Run: headless pygame with SDL's dummy video driver; simulated clock (each Clock.tick advances the game by its frame time, no real sleeping); random seed 0; keys injected as events and as key.get_pressed() state; no mouse input.
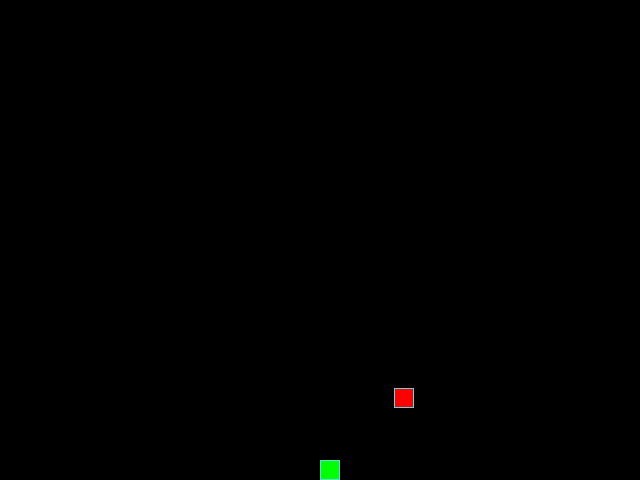
Frame 1 of 4 · flips 1–60 · no input
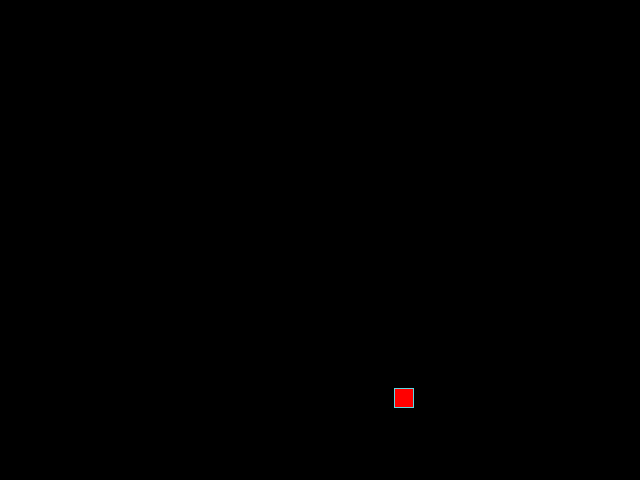
Frame 2 of 4 · flips 61–180 · tapped SPACE, RETURN · held RIGHT (→), D
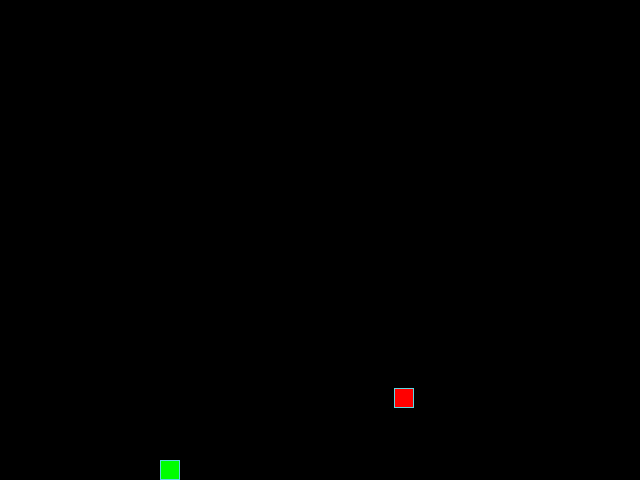
Frame 3 of 4 · flips 181–300 · held DOWN (↓), S
Frame 4 of 4 · flips 301–420 · held LEFT (←), A, UP (↑), W · screen same as frame 2, image omitted

The pygame program that drew these frames:

from random import choice, randint

import pygame

# Константы для размеров поля и сетки:
SCREEN_WIDTH, SCREEN_HEIGHT = 640, 480
GRID_SIZE = 20
GRID_WIDTH = SCREEN_WIDTH // GRID_SIZE
GRID_HEIGHT = SCREEN_HEIGHT // GRID_SIZE

# Направления движения:
UP = (0, -1)
DOWN = (0, 1)
LEFT = (-1, 0)
RIGHT = (1, 0)

# Цвет фона - черный:
BOARD_BACKGROUND_COLOR = (0, 0, 0)

# Цвет границы ячейки
BORDER_COLOR = (93, 216, 228)

# Цвет яблока
APPLE_COLOR = (255, 0, 0)

# Цвет змейки
SNAKE_COLOR = (0, 255, 0)

# Скорость движения змейки:
SPEED = 20

# Настройка игрового окна:
screen = pygame.display.set_mode((SCREEN_WIDTH, SCREEN_HEIGHT), 0, 32)

# Заголовок окна игрового поля:
pygame.display.set_caption('Змейка')

# Настройка времени:
clock = pygame.time.Clock()


# Тут опишите все классы игры.
class GameObject:
    def __init__(self, position):
        self.body_color = None
        self.position = position

    def draw(self):
        pass

class Snake(GameObject):

    def __init__(self):
        self.length = 1
        self.positions = [(SCREEN_WIDTH/2, SCREEN_HEIGHT/2)] #
        self.position = (SCREEN_WIDTH/2, SCREEN_HEIGHT/2)
        self.direction = (0, 1)
        self.next_direction = None
        self.body_color = (0, 255, 0)
        self.last = None

    def update_direction(self):
     if self.next_direction:
        self.direction = self.next_direction
        self.next_direction = None

    def move(self):
        self.last = self.positions[-1]
        if self.position[0] + 20*self.direction[0] > SCREEN_WIDTH:
            y = self.position[1]
            self.position = (0, y)
            self.positions[0] = (0, y)
        elif self.position[0] + 20*self.direction[0] < 0:
            y = self.position[1]
            self.position = (SCREEN_WIDTH, y)
            self.positions[0] = (SCREEN_WIDTH, y)
        elif self.position[1] + 20*self.direction[1] < 0:
            x = self.position[0]
            self.position = (x, SCREEN_HEIGHT)
            self.positions[0] = (x, SCREEN_HEIGHT)
        elif self.position[1] + 20 * self.direction[1] > SCREEN_HEIGHT:
            x = self.position[0]
            self.position = (x, 0)
            self.positions[0] = (x, 0)
        self.positions = [tuple([x + y for x, y in zip(self.positions[0], map(lambda x: x*20, self.direction))]),] + self.positions[:-1]
        print(self.positions)
        self.position = self.positions[0]


    def draw(self):
        for position in self.positions[:-1]:
            rect = (pygame.Rect(position, (GRID_SIZE, GRID_SIZE)))
            pygame.draw.rect(screen, self.body_color, rect)
            pygame.draw.rect(screen, BORDER_COLOR, rect, 1)

        # Отрисовка головы змейки
        head_rect = pygame.Rect(self.positions[0], (GRID_SIZE, GRID_SIZE))
        pygame.draw.rect(screen, self.body_color, head_rect)
        pygame.draw.rect(screen, BORDER_COLOR, head_rect, 1)

        # Затирание последнего сегмента
        if self.last:
            last_rect = pygame.Rect(self.last, (GRID_SIZE, GRID_SIZE))
            pygame.draw.rect(screen, BOARD_BACKGROUND_COLOR, last_rect)

    def get_head_position(self):
        return self.positions[0]

    def reset(self):
        self.length = 1
        self.positions = [(randint(0, SCREEN_WIDTH), randint(0, SCREEN_HEIGHT)), ]
        self.direction = (1, 0)

class Apple(GameObject):
    def __init__(self):
        self.body_color = (255, 0, 0)
        self.position = (randint(0, SCREEN_WIDTH), randint(0, SCREEN_HEIGHT))

    def randomize_position(self):
        self.position = (randint(0, SCREEN_WIDTH), randint(0, SCREEN_HEIGHT))

    def draw(self):
        rect = pygame.Rect(self.position, (GRID_SIZE, GRID_SIZE))
        pygame.draw.rect(screen, self.body_color, rect)
        pygame.draw.rect(screen, BORDER_COLOR, rect, 1)

def handle_keys(game_object):
     for event in pygame.event.get():
         if event.type == pygame.QUIT:
             pygame.quit()
             raise SystemExit
         elif event.type == pygame.KEYDOWN:
             if event.key == pygame.K_UP and game_object.direction != DOWN:
                 game_object.next_direction = UP
             elif event.key == pygame.K_DOWN and game_object.direction != UP:
                 game_object.next_direction = DOWN
             elif event.key == pygame.K_LEFT and game_object.direction != RIGHT:
                 game_object.next_direction = LEFT
             elif event.key == pygame.K_RIGHT and game_object.direction != LEFT:
                 game_object.next_direction = RIGHT

def main():
    # Инициализация PyGame:
    pygame.init()
    # Тут нужно создать экземпляры классов.

    snake = Snake()
    apple = Apple()

    #pygame.draw.rect(screen, (255, 255, 255), (10, 10, 10, 10))
    #pygame.display.update()

    while True:
        clock.tick(SPEED)

        # Тут опишите основную логику игры.
        apple.draw()
        snake.draw()
        handle_keys(snake)
        snake.update_direction()
        snake.move()
        pygame.display.update()


if __name__ == '__main__':
    main()


# Метод draw класса Apple
# def draw(self):
#     rect = pygame.Rect(self.position, (GRID_SIZE, GRID_SIZE))
#     pygame.draw.rect(screen, self.body_color, rect)
#     pygame.draw.rect(screen, BORDER_COLOR, rect, 1)

# # Метод draw класса Snake
# def draw(self):
#     for position in self.positions[:-1]:
#         rect = (pygame.Rect(position, (GRID_SIZE, GRID_SIZE)))
#         pygame.draw.rect(screen, self.body_color, rect)
#         pygame.draw.rect(screen, BORDER_COLOR, rect, 1)

#     # Отрисовка головы змейки
#     head_rect = pygame.Rect(self.positions[0], (GRID_SIZE, GRID_SIZE))
#     pygame.draw.rect(screen, self.body_color, head_rect)
#     pygame.draw.rect(screen, BORDER_COLOR, head_rect, 1)

#     # Затирание последнего сегмента
#     if self.last:
#         last_rect = pygame.Rect(self.last, (GRID_SIZE, GRID_SIZE))
#         pygame.draw.rect(screen, BOARD_BACKGROUND_COLOR, last_rect)

# Функция обработки действий пользователя
# def handle_keys(game_object):
#     for event in pygame.event.get():
#         if event.type == pygame.QUIT:
#             pygame.quit()
#             raise SystemExit
#         elif event.type == pygame.KEYDOWN:
#             if event.key == pygame.K_UP and game_object.direction != DOWN:
#                 game_object.next_direction = UP
#             elif event.key == pygame.K_DOWN and game_object.direction != UP:
#                 game_object.next_direction = DOWN
#             elif event.key == pygame.K_LEFT and game_object.direction != RIGHT:
#                 game_object.next_direction = LEFT
#             elif event.key == pygame.K_RIGHT and game_object.direction != LEFT:
#                 game_object.next_direction = RIGHT

# Метод обновления направления после нажатия на кнопку
# def update_direction(self):
#     if self.next_direction:
#         self.direction = self.next_direction
#         self.next_direction = None
